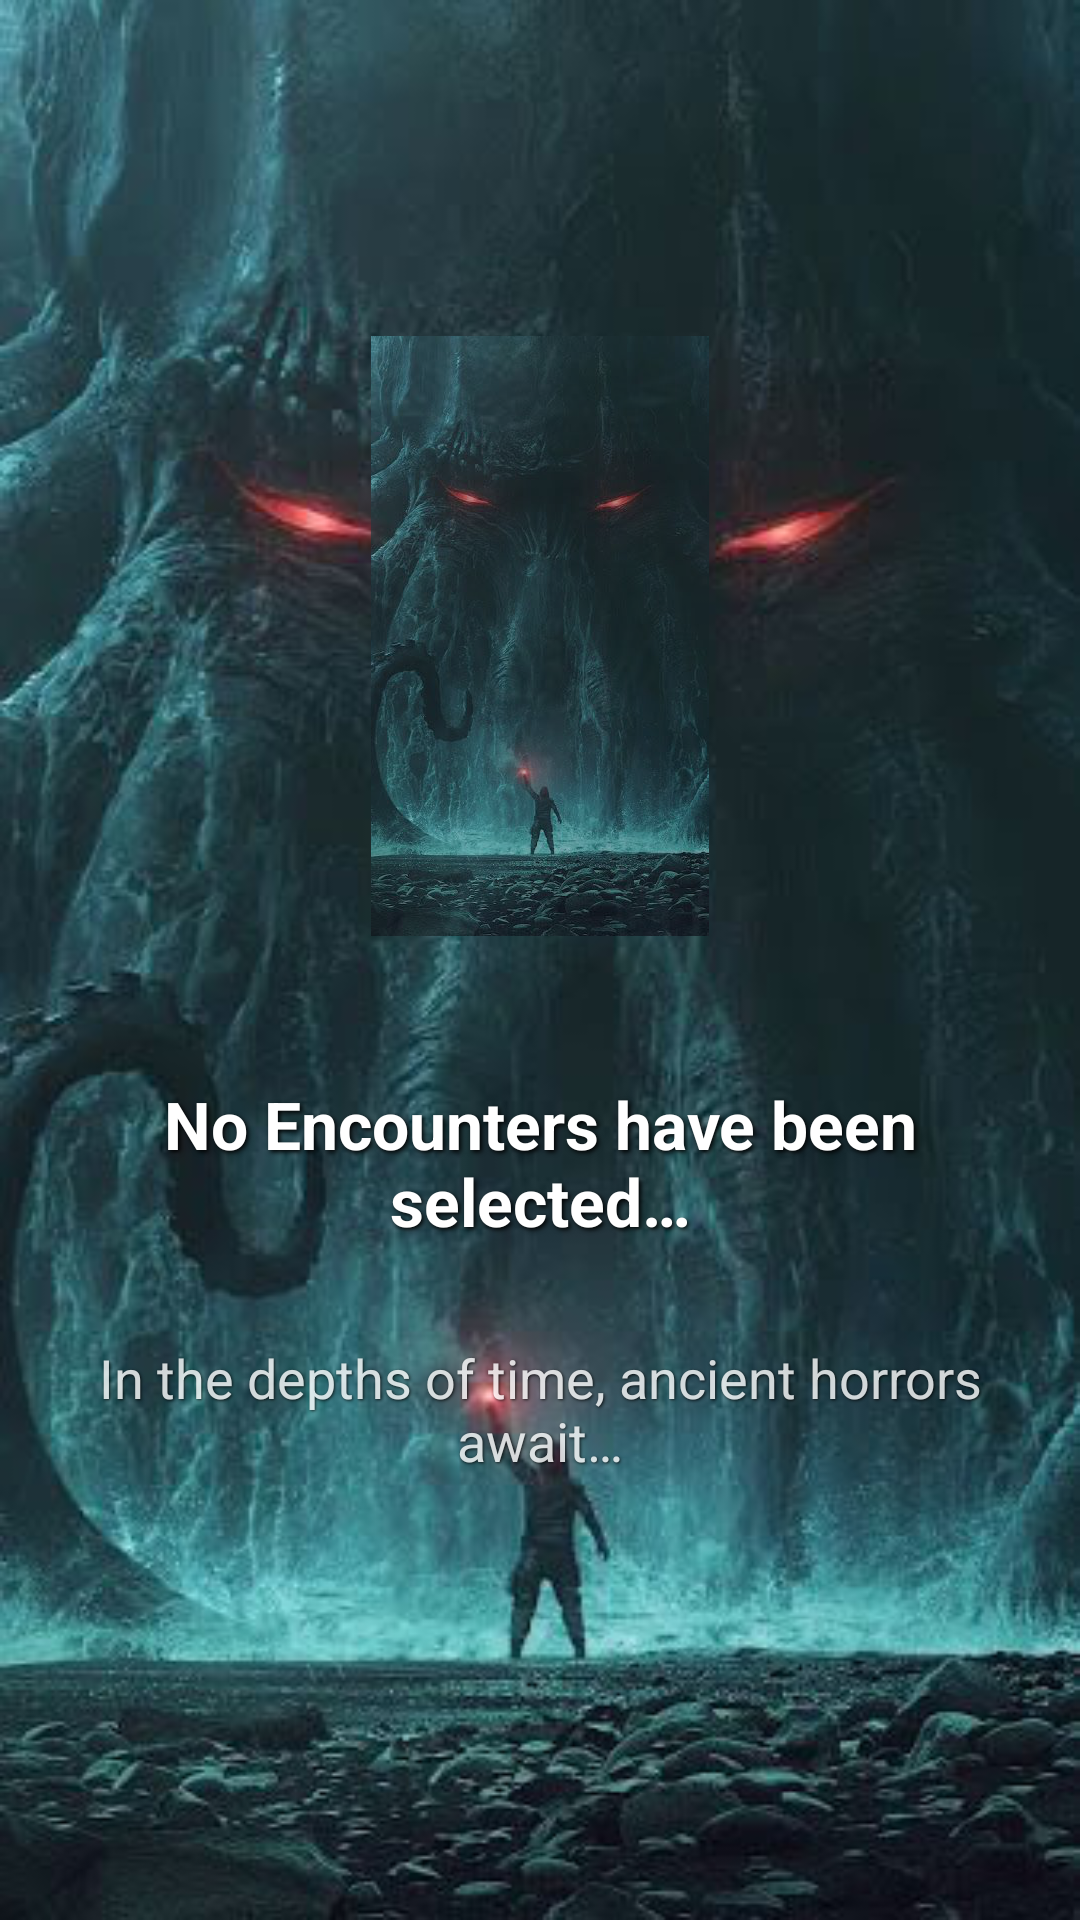

Android layout source for this screen:
<!-- AndroidManifest.xml: application theme Theme.CthulhuCompanion -->
<!-- res/layout/empty_hx.xml -->
<?xml version="1.0" encoding="utf-8"?>
<RelativeLayout xmlns:android="http://schemas.android.com/apk/res/android"
    android:layout_width="match_parent"
    android:layout_height="match_parent"
    android:background="@drawable/cthulhu_background"
    android:padding="32dp">

    
    <ImageView
        android:id="@+id/timeImage"
        android:layout_width="200dp"
        android:layout_height="200dp"
        android:layout_centerHorizontal="true"
        android:layout_marginTop="80dp"
        android:src="@drawable/cthulhu_background"
        android:scaleType="centerInside"
        android:alpha="0.7"
        android:contentDescription="@string/hx_time_image" />

    
    <TextView
        android:id="@+id/textView1"
        android:layout_width="wrap_content"
        android:layout_height="wrap_content"
        android:layout_below="@id/timeImage"
        android:layout_centerHorizontal="true"
        android:layout_marginTop="32dp"
        android:text="@string/empty_hx"
        android:textAppearance="?android:attr/textAppearanceLarge"
        android:textColor="@color/white"
        android:textStyle="bold"
        android:shadowColor="@color/black"
        android:shadowDx="2"
        android:shadowDy="2"
        android:shadowRadius="4"
        android:gravity="center"
        android:padding="16dp" />

    
    <TextView
        android:id="@+id/atmosphericText"
        android:layout_width="wrap_content"
        android:layout_height="wrap_content"
        android:layout_below="@id/textView1"
        android:layout_centerHorizontal="true"
        android:layout_marginTop="16dp"
        android:text="@string/hx_atmospheric_text"
        android:textAppearance="?android:attr/textAppearanceMedium"
        android:textColor="@color/white"
        android:alpha="0.8"
        android:gravity="center"
        android:shadowColor="@color/black"
        android:shadowDx="1"
        android:shadowDy="1"
        android:shadowRadius="2" />

</RelativeLayout>
<!-- resources referenced by this layout -->
<resources>
  <color name="black">#000000</color>
  <color name="white">#FFFFFF</color>
  <!-- drawable cthulhu_background: png bitmap (drawable-hdpi, 249465 bytes) -->
  <string name="empty_hx">No Encounters have been selected…</string>
  <string name="hx_atmospheric_text">In the depths of time, ancient horrors await…</string>
  <string name="hx_time_image">Cthulhu image</string>
  <style name="Theme.CthulhuCompanion" parent="Theme.AppCompat.Light.NoActionBar">
          <item name="colorPrimary">@color/md_theme_light_primary</item>
          <item name="colorPrimaryDark">@color/md_theme_light_primary</item>
          <item name="colorAccent">@color/md_theme_light_secondary</item>
          
          <item name="android:windowBackground">@color/background_primary</item>
          <item name="android:statusBarColor">@android:color/transparent</item>
          <item name="android:navigationBarColor">@android:color/transparent</item>
      </style>
  <color name="md_theme_light_primary">#6200EE</color>
  <color name="md_theme_light_secondary">#03DAC6</color>
  <color name="background_primary">#121212</color>
</resources>
